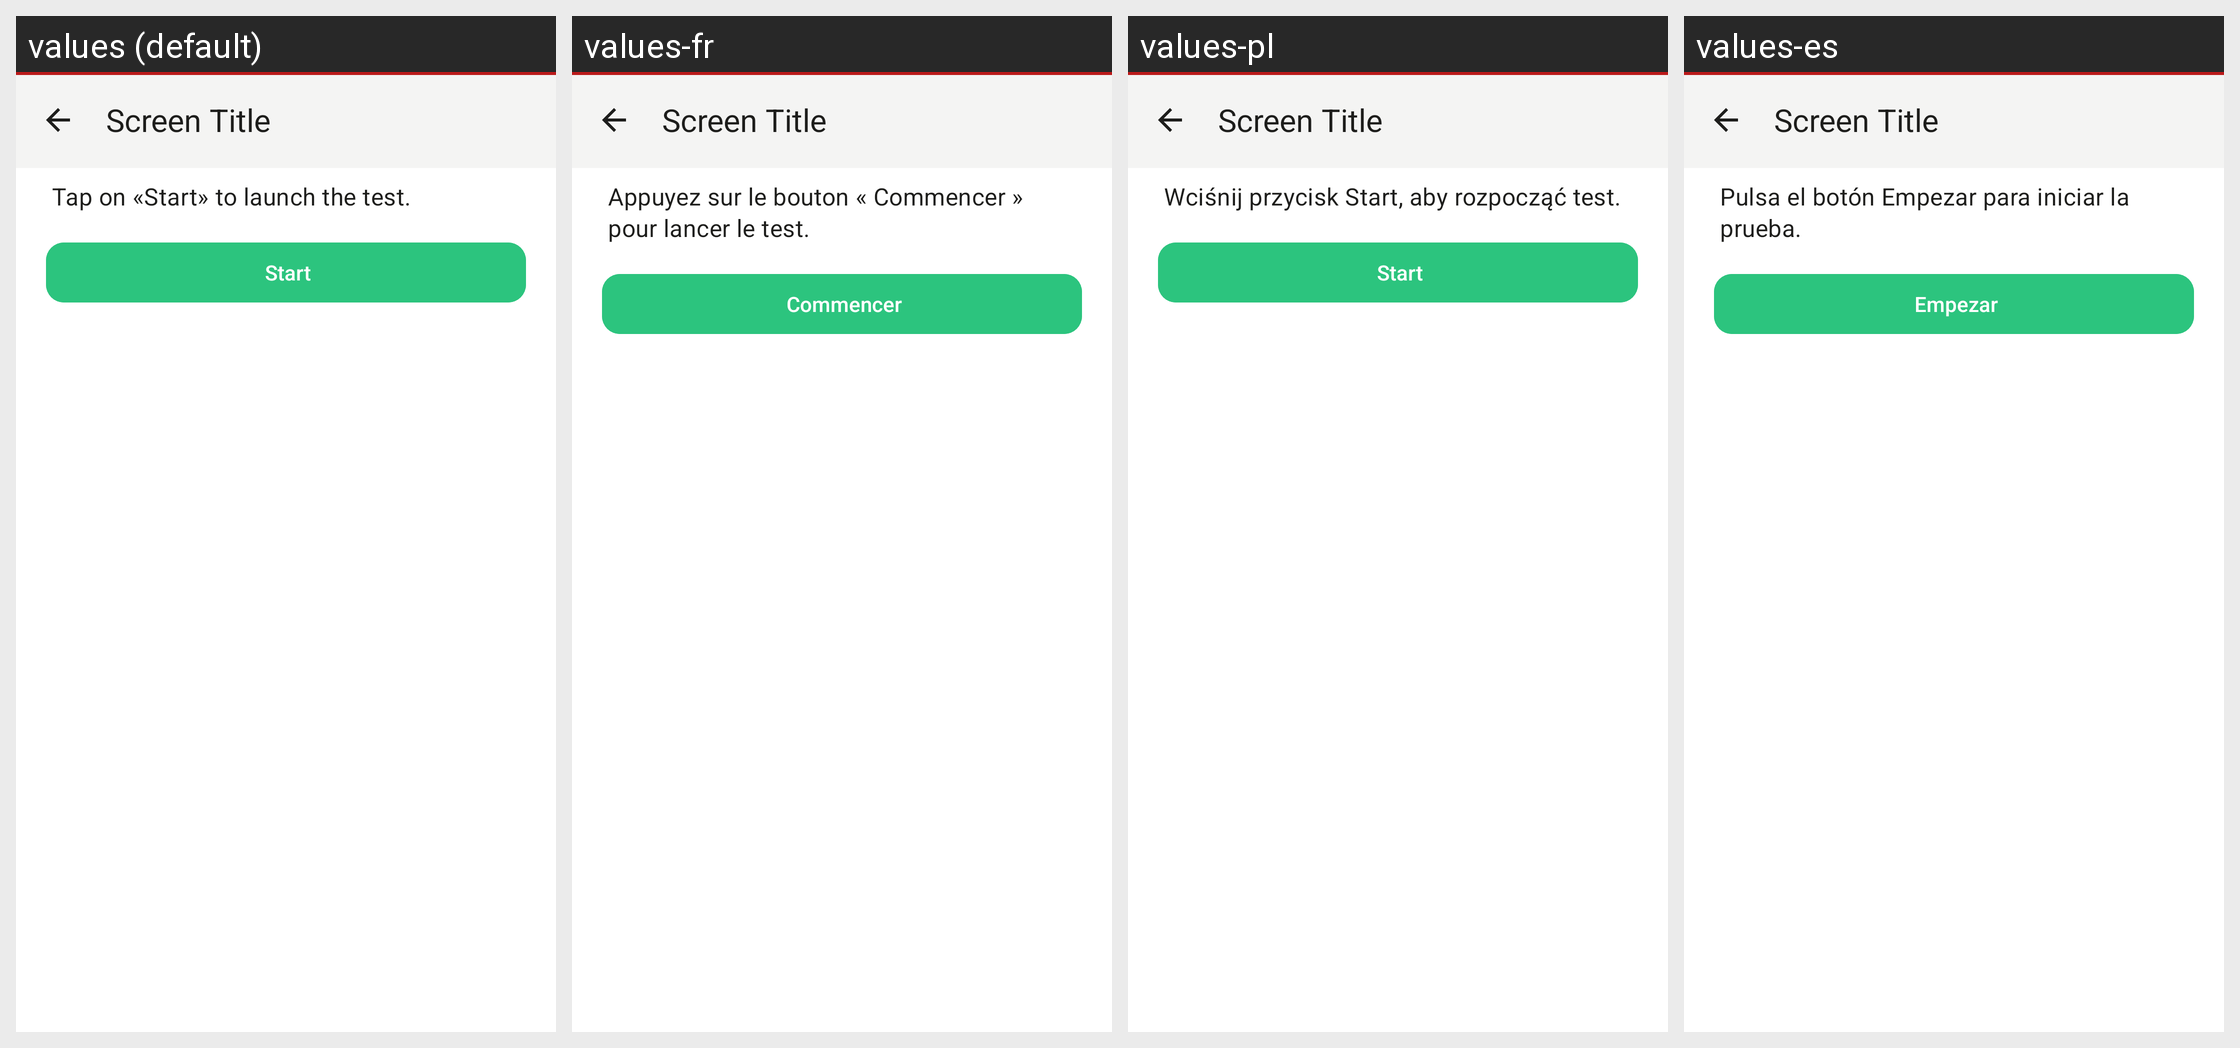

Strings drawn on this Android screen and how each of the app's shown locales translates them:
Android screen res/layout/activity_webclient_debug.xml rendered under 4 locales, left to right: values (default), values-fr, values-pl, values-es. Device: Nexus 5 (rendered at 1080×1920; each locale shown at half size, 540×960, under a caption strip naming it); theme AppBaseTheme.
Other locales in the repository, not shown: values-be-rBY, values-bg, values-ca, values-cs, values-de, values-gsw, values-hu, values-it, values-ja, values-nl-rNL, values-no, values-pt-rBR, values-ru, values-sk, values-tr, values-uk, values-zh-rCN, values-zh-rTW.
Strings drawn on this screen, with the default value and each locale's value (text and hints the layout hard-codes, and strings that could not be matched under every locale, appear in the picture but are not listed):

webclient_diagnostics_intro
  values: Tap on «Start» to launch the test.
  values-fr: Appuyez sur le bouton « Commencer » pour lancer le test.
  values-pl: Wciśnij przycisk Start, aby rozpocząć test.
  values-es: Pulsa el botón Empezar para iniciar la prueba.

webclient_diagnostics_start
  values: Start
  values-fr: Commencer
  values-pl: Start
  values-es: Empezar
